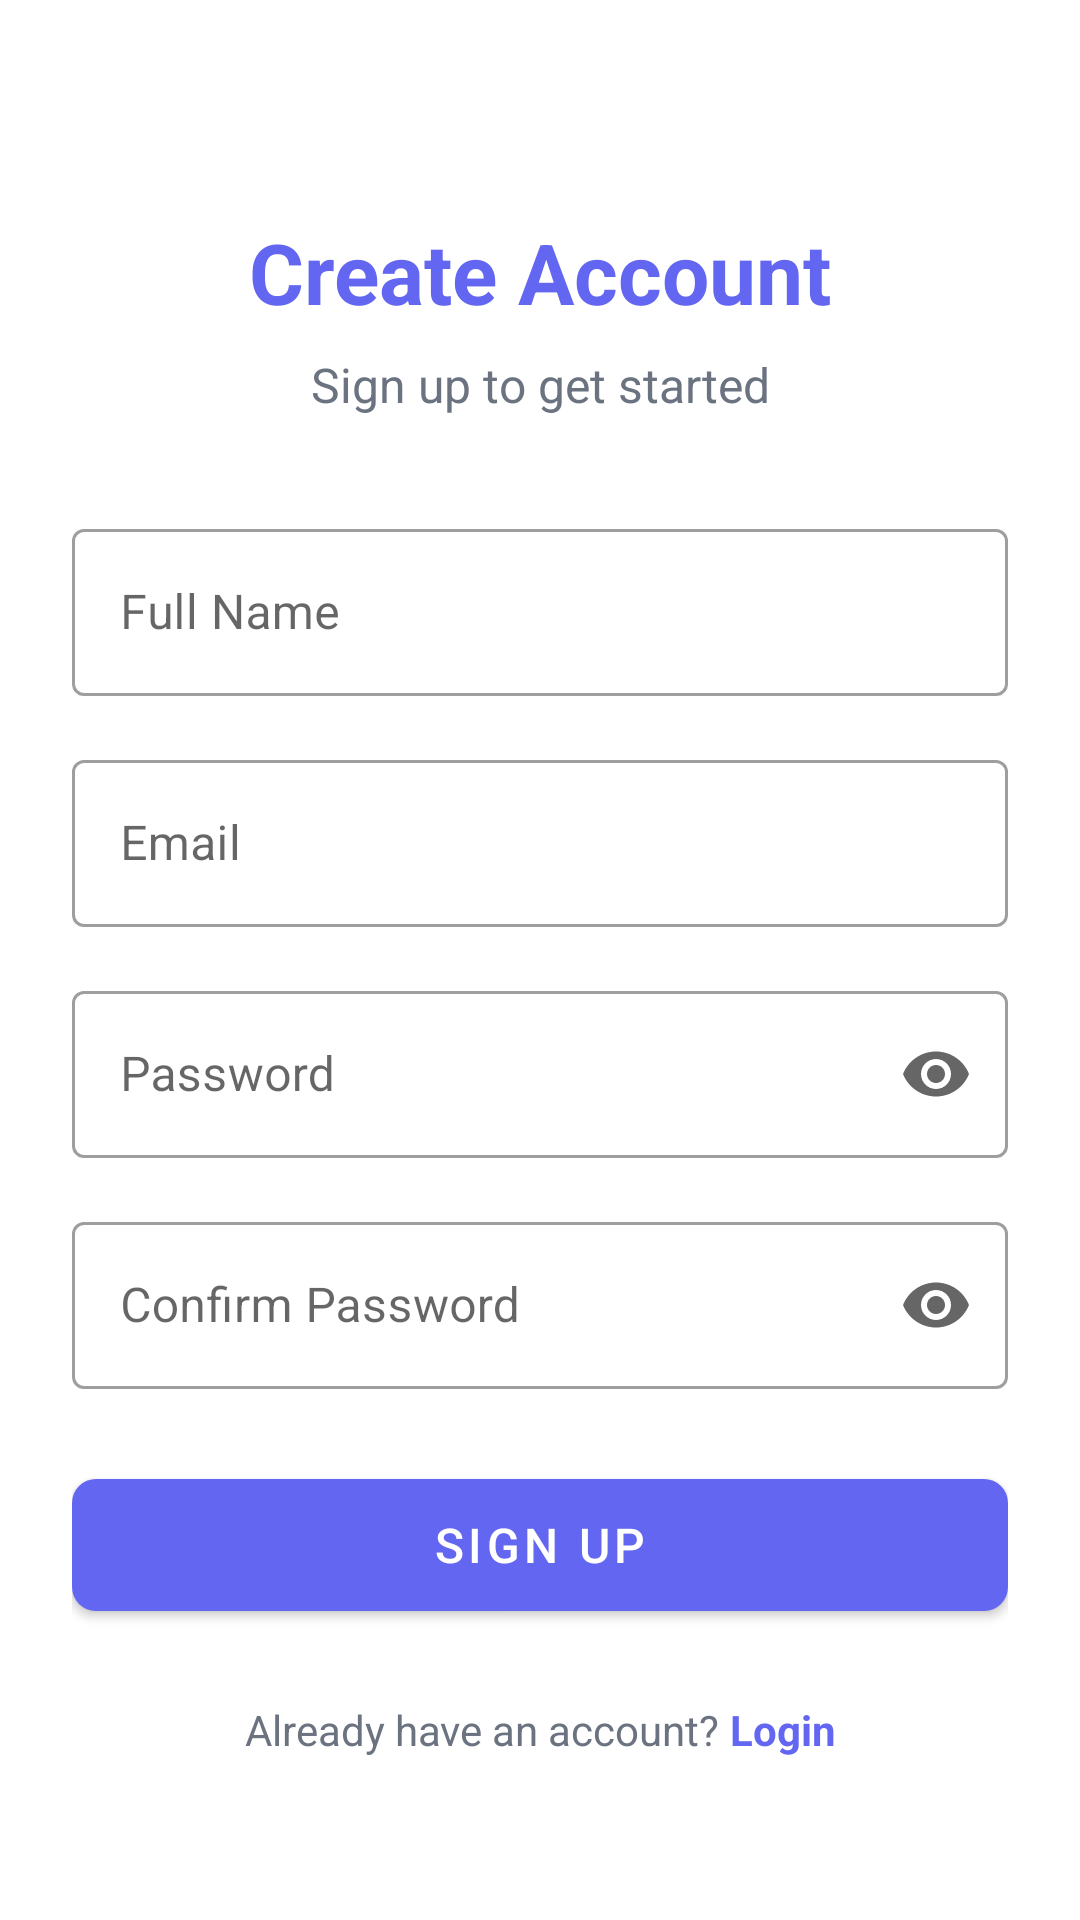

Produce the Android XML layout that renders to this screen, including the resource entries it uses.
<!-- AndroidManifest.xml: application theme Theme.PadhAI -->
<!-- res/layout/activity_signup.xml -->
<?xml version="1.0" encoding="utf-8"?>
<ScrollView xmlns:android="http://schemas.android.com/apk/res/android"
    xmlns:app="http://schemas.android.com/apk/res-auto"
    android:layout_width="match_parent"
    android:layout_height="match_parent"
    android:fillViewport="true">

    <androidx.constraintlayout.widget.ConstraintLayout
        android:layout_width="match_parent"
        android:layout_height="wrap_content"
        android:padding="24dp">

        <TextView
            android:id="@+id/tvCreateAccount"
            android:layout_width="wrap_content"
            android:layout_height="wrap_content"
            android:layout_marginTop="48dp"
            android:text="Create Account"
            android:textColor="@color/primary"
            android:textSize="28sp"
            android:textStyle="bold"
            app:layout_constraintEnd_toEndOf="parent"
            app:layout_constraintStart_toStartOf="parent"
            app:layout_constraintTop_toTopOf="parent" />

        <TextView
            android:id="@+id/tvSubtitle"
            android:layout_width="wrap_content"
            android:layout_height="wrap_content"
            android:layout_marginTop="8dp"
            android:text="Sign up to get started"
            android:textColor="@color/text_secondary"
            android:textSize="16sp"
            app:layout_constraintEnd_toEndOf="parent"
            app:layout_constraintStart_toStartOf="parent"
            app:layout_constraintTop_toBottomOf="@+id/tvCreateAccount" />

        <com.google.android.material.textfield.TextInputLayout
            android:id="@+id/tilName"
            style="@style/Widget.MaterialComponents.TextInputLayout.OutlinedBox"
            android:layout_width="match_parent"
            android:layout_height="wrap_content"
            android:layout_marginTop="32dp"
            android:hint="Full Name"
            app:layout_constraintTop_toBottomOf="@+id/tvSubtitle">

            <com.google.android.material.textfield.TextInputEditText
                android:id="@+id/etName"
                android:layout_width="match_parent"
                android:layout_height="wrap_content"
                android:inputType="textPersonName" />
        </com.google.android.material.textfield.TextInputLayout>

        <com.google.android.material.textfield.TextInputLayout
            android:id="@+id/tilEmail"
            style="@style/Widget.MaterialComponents.TextInputLayout.OutlinedBox"
            android:layout_width="match_parent"
            android:layout_height="wrap_content"
            android:layout_marginTop="16dp"
            android:hint="Email"
            app:layout_constraintTop_toBottomOf="@+id/tilName">

            <com.google.android.material.textfield.TextInputEditText
                android:id="@+id/etEmail"
                android:layout_width="match_parent"
                android:layout_height="wrap_content"
                android:inputType="textEmailAddress" />
        </com.google.android.material.textfield.TextInputLayout>

        <com.google.android.material.textfield.TextInputLayout
            android:id="@+id/tilPassword"
            style="@style/Widget.MaterialComponents.TextInputLayout.OutlinedBox"
            android:layout_width="match_parent"
            android:layout_height="wrap_content"
            android:layout_marginTop="16dp"
            android:hint="Password"
            app:endIconMode="password_toggle"
            app:layout_constraintTop_toBottomOf="@+id/tilEmail">

            <com.google.android.material.textfield.TextInputEditText
                android:id="@+id/etPassword"
                android:layout_width="match_parent"
                android:layout_height="wrap_content"
                android:inputType="textPassword" />
        </com.google.android.material.textfield.TextInputLayout>

        <com.google.android.material.textfield.TextInputLayout
            android:id="@+id/tilConfirmPassword"
            style="@style/Widget.MaterialComponents.TextInputLayout.OutlinedBox"
            android:layout_width="match_parent"
            android:layout_height="wrap_content"
            android:layout_marginTop="16dp"
            android:hint="Confirm Password"
            app:endIconMode="password_toggle"
            app:layout_constraintTop_toBottomOf="@+id/tilPassword">

            <com.google.android.material.textfield.TextInputEditText
                android:id="@+id/etConfirmPassword"
                android:layout_width="match_parent"
                android:layout_height="wrap_content"
                android:inputType="textPassword" />
        </com.google.android.material.textfield.TextInputLayout>

        <com.google.android.material.button.MaterialButton
            android:id="@+id/btnSignup"
            android:layout_width="match_parent"
            android:layout_height="56dp"
            android:layout_marginTop="24dp"
            android:text="Sign Up"
            android:textSize="16sp"
            app:cornerRadius="8dp"
            app:layout_constraintTop_toBottomOf="@+id/tilConfirmPassword" />

        <ProgressBar
            android:id="@+id/progressBar"
            android:layout_width="wrap_content"
            android:layout_height="wrap_content"
            android:visibility="gone"
            app:layout_constraintBottom_toBottomOf="@+id/btnSignup"
            app:layout_constraintEnd_toEndOf="@+id/btnSignup"
            app:layout_constraintStart_toStartOf="@+id/btnSignup"
            app:layout_constraintTop_toTopOf="@+id/btnSignup" />

        <LinearLayout
            android:layout_width="wrap_content"
            android:layout_height="wrap_content"
            android:layout_marginTop="24dp"
            android:orientation="horizontal"
            app:layout_constraintEnd_toEndOf="parent"
            app:layout_constraintStart_toStartOf="parent"
            app:layout_constraintTop_toBottomOf="@+id/btnSignup">

            <TextView
                android:layout_width="wrap_content"
                android:layout_height="wrap_content"
                android:text="Already have an account? "
                android:textColor="@color/text_secondary"
                android:textSize="14sp" />

            <TextView
                android:id="@+id/tvLogin"
                android:layout_width="wrap_content"
                android:layout_height="wrap_content"
                android:text="Login"
                android:textColor="@color/primary"
                android:textSize="14sp"
                android:textStyle="bold" />
        </LinearLayout>

    </androidx.constraintlayout.widget.ConstraintLayout>
</ScrollView>
<!-- resources referenced by this layout -->
<resources>
  <color name="primary">#6366F1</color>
  <color name="text_secondary">#6B7280</color>
  <style name="Theme.PadhAI" parent="Theme.MaterialComponents.DayNight.DarkActionBar">
          
          <item name="colorPrimary">@color/primary</item>
          <item name="colorPrimaryVariant">@color/primary_dark</item>
          <item name="colorOnPrimary">@android:color/white</item>
          
          <item name="colorSecondary">@color/accent</item>
          <item name="colorSecondaryVariant">@color/accent</item>
          <item name="colorOnSecondary">@android:color/white</item>
          
          <item name="android:statusBarColor">@color/primary</item>
          
          <item name="colorSurface">@color/surface</item>
          <item name="colorError">@color/error</item>
      </style>
  <color name="primary_dark">#4F46E5</color>
  <color name="accent">#F59E0B</color>
  <color name="surface">#FFFFFF</color>
  <color name="error">#EF4444</color>
</resources>
